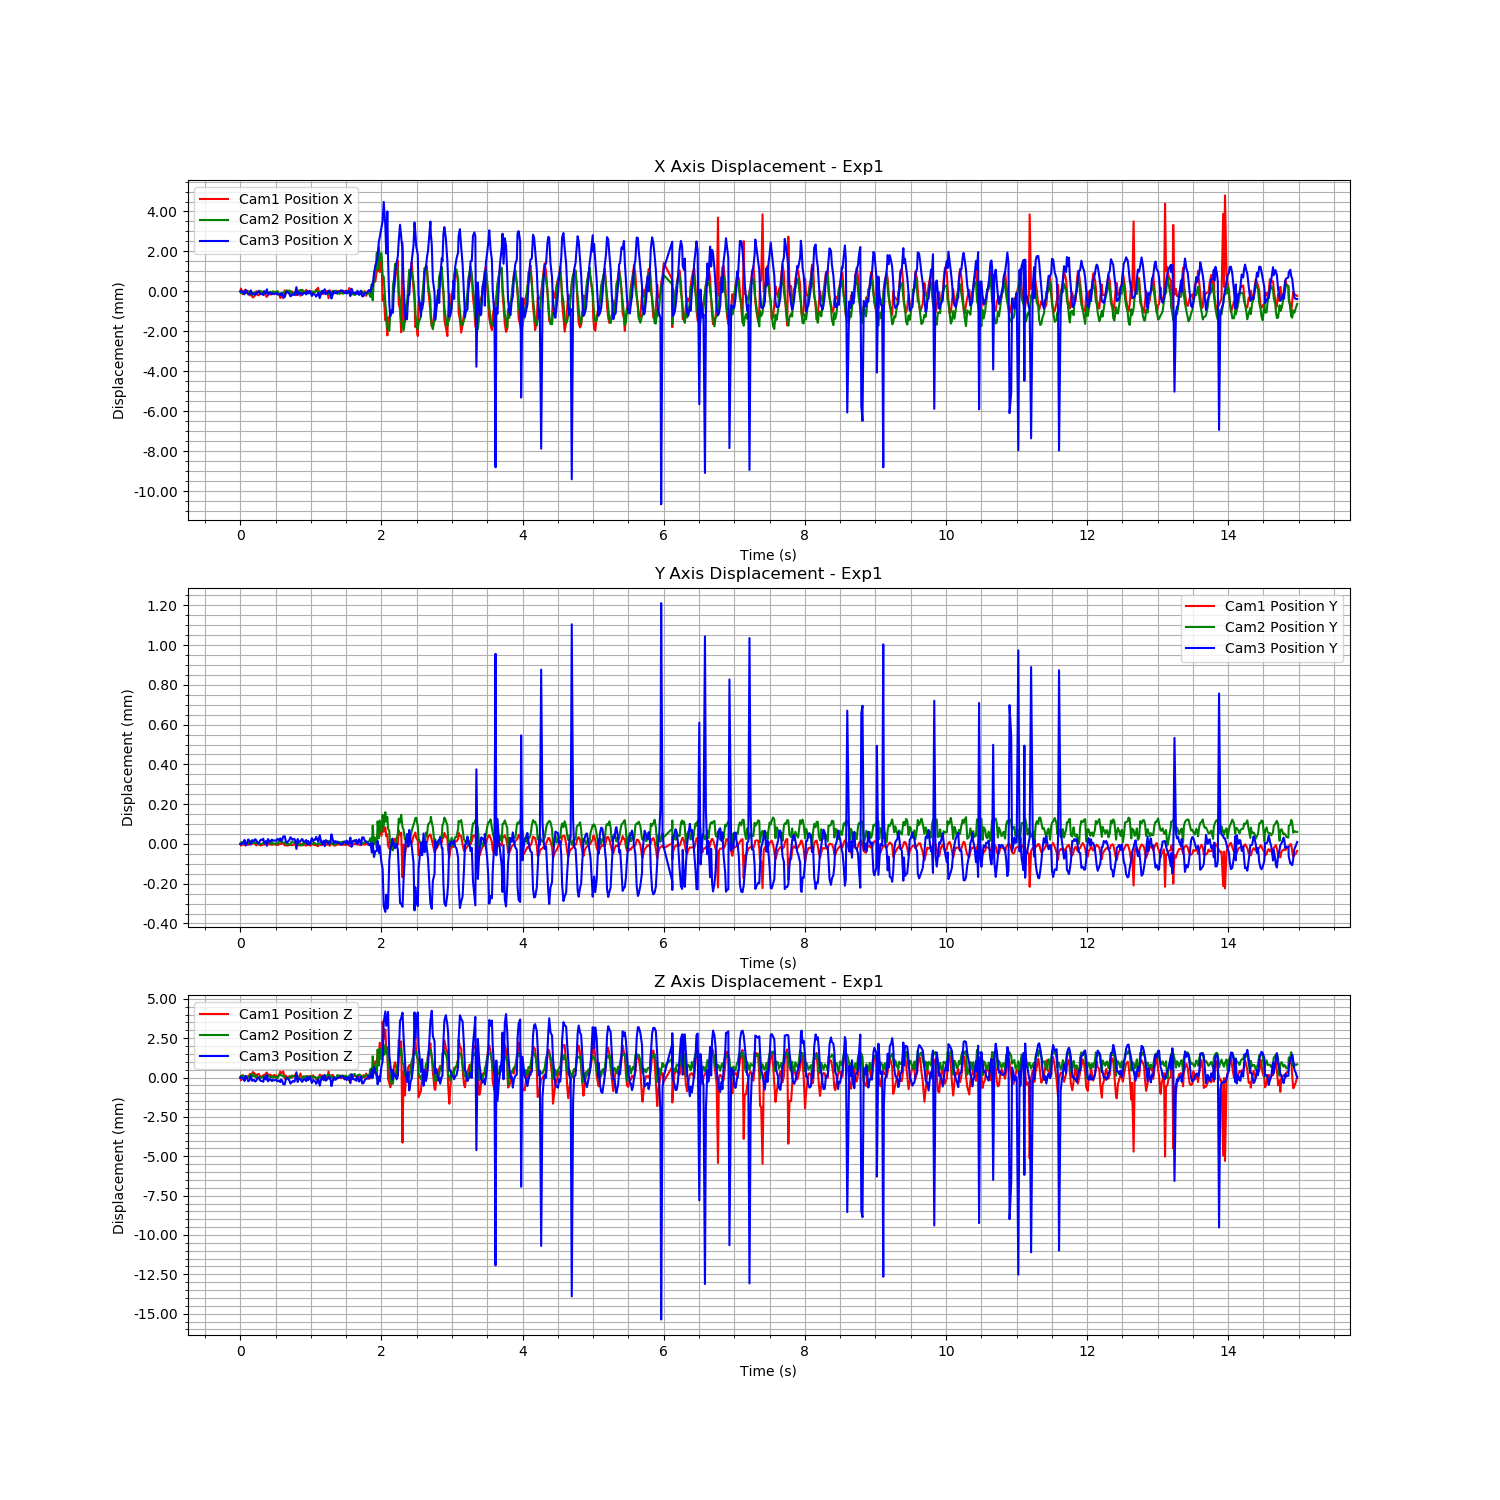

Data behind this chart, as committed beside it:
Time (s), Cam1 Fiducial ID, Cam1 Position X, Cam1 Position Y, Cam1 Position Z, Cam1 Rotation X, Cam1 Rotation Y, Cam1 Rotation Z, Cam1 Rotation W, Cam2 Fiducial ID, Cam2 Position X, Cam2 Position Y, Cam2 Position Z, Cam2 Rotation X, Cam2 Rotation Y, Cam2 Rotation Z, Cam2 Rotation W, Cam3 Fiducial ID, Cam3 Position X, Cam3 Position Y, Cam3 Position Z, Cam3 Rotation X, Cam3 Rotation Y, Cam3 Rotation Z
1723497704, 9, -1.112, 0.03836, 1.315, 0.9413, -0.01497, 0.3369, -0.01487, 9, -0.6653, 0.06982, 0.8751, 0.9455, -0.01354, 0.325, -0.01777, 9, 1.177, -0.1483, 1.809, 0.9687, -0.01842, -0.2467
1723497704, 9, -1.112, 0.03835, 1.315, 0.9413, -0.01489, 0.3369, -0.01484, 9, -0.6654, 0.06983, 0.8752, 0.9455, -0.01351, 0.3249, -0.01784, 9, 1.177, -0.1483, 1.809, 0.9687, -0.01848, -0.2466
1723497704, 9, -1.112, 0.03836, 1.315, 0.9413, -0.01491, 0.3369, -0.01487, 9, -0.6654, 0.06983, 0.8753, 0.9455, -0.01352, 0.3249, -0.01783, 9, 1.177, -0.1483, 1.809, 0.9687, -0.01847, -0.2467
1723497704, 9, -1.112, 0.03836, 1.315, 0.9413, -0.01491, 0.3368, -0.01483, 9, -0.6653, 0.06982, 0.8751, 0.9454, -0.01352, 0.3252, -0.01786, 9, 1.177, -0.1483, 1.809, 0.9687, -0.01844, -0.2467
1723497704, 9, -1.112, 0.03836, 1.315, 0.9413, -0.01495, 0.3369, -0.01488, 9, -0.6654, 0.06983, 0.8752, 0.9455, -0.01353, 0.325, -0.01778, 9, 1.177, -0.1483, 1.809, 0.9687, -0.01849, -0.2467
1723497704, 9, -1.112, 0.03836, 1.315, 0.9413, -0.01498, 0.3369, -0.0148, 9, -0.6653, 0.06983, 0.8752, 0.9454, -0.01356, 0.325, -0.01784, 9, 1.177, -0.1483, 1.809, 0.9687, -0.01845, -0.2465
1723497704, 9, -1.112, 0.03836, 1.315, 0.9413, -0.01491, 0.3369, -0.01483, 9, -0.6653, 0.06982, 0.8751, 0.9454, -0.01356, 0.325, -0.0179, 9, 1.177, -0.1483, 1.809, 0.9687, -0.01845, -0.2466
1723497704, 9, -1.112, 0.03836, 1.315, 0.9413, -0.01492, 0.3369, -0.01472, 9, -0.6654, 0.06983, 0.8752, 0.9455, -0.0135, 0.3249, -0.01781, 9, 1.177, -0.1483, 1.809, 0.9687, -0.01855, -0.2468
1723497704, 9, -1.112, 0.03837, 1.315, 0.9413, -0.01495, 0.3368, -0.01487, 9, -0.6654, 0.06983, 0.8752, 0.9455, -0.01357, 0.3248, -0.01785, 9, 1.177, -0.1483, 1.809, 0.9687, -0.01849, -0.2468
1723497704, 9, -1.112, 0.03836, 1.315, 0.9413, -0.01491, 0.3368, -0.01475, 9, -0.6654, 0.06983, 0.8753, 0.9455, -0.01357, 0.3247, -0.0179, 9, 1.177, -0.1483, 1.809, 0.9687, -0.01846, -0.2467
1723497704, 9, -1.112, 0.03836, 1.315, 0.9414, -0.01498, 0.3367, -0.01479, 9, -0.6655, 0.06984, 0.8754, 0.9456, -0.01363, 0.3247, -0.01784, 9, 1.177, -0.1483, 1.809, 0.9686, -0.01837, -0.2471
1723497704, 9, -1.112, 0.03837, 1.316, 0.9413, -0.01489, 0.3368, -0.0148, 9, -0.6654, 0.06983, 0.8752, 0.9455, -0.0136, 0.3248, -0.01792, 9, 1.177, -0.1483, 1.809, 0.9687, -0.0184, -0.2469
1723497704, 9, -1.112, 0.03836, 1.316, 0.9414, -0.01495, 0.3368, -0.01474, 9, -0.6654, 0.06983, 0.8753, 0.9455, -0.01354, 0.3248, -0.01784, 9, 1.177, -0.1483, 1.809, 0.9687, -0.01852, -0.2469
1723497704, 9, -1.112, 0.03836, 1.315, 0.9413, -0.01488, 0.3368, -0.01485, 9, -0.6653, 0.06983, 0.8752, 0.9455, -0.01353, 0.3249, -0.0179, 9, 1.177, -0.1483, 1.809, 0.9687, -0.01842, -0.2468
1723497704, 9, -1.112, 0.03836, 1.315, 0.9413, -0.01495, 0.3369, -0.01486, 9, -0.6654, 0.06983, 0.8752, 0.9455, -0.01353, 0.3249, -0.01779, 9, 1.177, -0.1483, 1.809, 0.9687, -0.01848, -0.2467
1723497704, 9, -1.112, 0.03836, 1.315, 0.9414, -0.01489, 0.3367, -0.01474, 9, -0.6653, 0.06983, 0.8752, 0.9455, -0.01353, 0.325, -0.01787, 9, 1.177, -0.1483, 1.809, 0.9687, -0.01849, -0.2466
1723497704, 9, -1.112, 0.03836, 1.315, 0.9413, -0.01493, 0.3368, -0.01488, 9, -0.6653, 0.06982, 0.8751, 0.9454, -0.01353, 0.3251, -0.01787, 9, 1.177, -0.1483, 1.809, 0.9687, -0.01847, -0.2465
1723497704, 9, -1.112, 0.03836, 1.315, 0.9414, -0.01487, 0.3368, -0.01492, 9, -0.6653, 0.06982, 0.8751, 0.9454, -0.01352, 0.325, -0.01781, 9, 1.177, -0.1483, 1.809, 0.9687, -0.01842, -0.2467
1723497704, 9, -1.112, 0.03835, 1.315, 0.9413, -0.01488, 0.3369, -0.0149, 9, -0.6653, 0.06982, 0.8751, 0.9454, -0.01356, 0.3251, -0.01793, 9, 1.177, -0.1483, 1.809, 0.9687, -0.01851, -0.2467
1723497704, 9, -1.112, 0.03836, 1.315, 0.9413, -0.01494, 0.3368, -0.01496, 9, -0.6653, 0.06983, 0.8752, 0.9455, -0.01356, 0.325, -0.0178, 9, 1.177, -0.1483, 1.809, 0.9687, -0.01851, -0.2468
1723497704, 9, -1.112, 0.03836, 1.315, 0.9414, -0.01493, 0.3367, -0.01495, 9, -0.6653, 0.06982, 0.8751, 0.9455, -0.01357, 0.3249, -0.01789, 9, 1.177, -0.1483, 1.809, 0.9687, -0.01846, -0.2467
1723497704, 9, -1.112, 0.03836, 1.315, 0.9413, -0.01496, 0.3368, -0.01478, 9, -0.6654, 0.06983, 0.8752, 0.9455, -0.01357, 0.3248, -0.01791, 9, 1.177, -0.1483, 1.809, 0.9687, -0.01846, -0.2466
1723497704, 9, -1.112, 0.03836, 1.315, 0.9413, -0.01495, 0.3368, -0.01481, 9, -0.6654, 0.06983, 0.8752, 0.9456, -0.01362, 0.3247, -0.01798, 9, 1.177, -0.1483, 1.809, 0.9687, -0.01845, -0.2468
1723497704, 9, -1.112, 0.03837, 1.316, 0.9414, -0.01494, 0.3367, -0.01481, 9, -0.6653, 0.06983, 0.8752, 0.9455, -0.01354, 0.3248, -0.01787, 9, 1.177, -0.1483, 1.809, 0.9687, -0.01847, -0.2465
1723497704, 9, -1.112, 0.03836, 1.315, 0.9414, -0.01492, 0.3367, -0.01477, 9, -0.6654, 0.06983, 0.8752, 0.9455, -0.01354, 0.3249, -0.01788, 9, 1.177, -0.1483, 1.809, 0.9687, -0.01849, -0.2468
1723497704, 9, -1.112, 0.03836, 1.315, 0.9413, -0.01487, 0.3368, -0.01484, 9, -0.6653, 0.06983, 0.8752, 0.9455, -0.01352, 0.3249, -0.01789, 9, 1.177, -0.1483, 1.809, 0.9687, -0.01841, -0.2468
1723497704, 9, -1.112, 0.03836, 1.315, 0.9413, -0.01489, 0.3368, -0.01485, 9, -0.6653, 0.06982, 0.8751, 0.9454, -0.01349, 0.325, -0.01789, 9, 1.177, -0.1483, 1.809, 0.9687, -0.01846, -0.2467
1723497704, 9, -1.112, 0.03836, 1.315, 0.9413, -0.01495, 0.3369, -0.01491, 9, -0.6654, 0.06983, 0.8752, 0.9455, -0.01357, 0.3249, -0.01791, 9, 1.177, -0.1483, 1.809, 0.9687, -0.01844, -0.2467
1723497704, 9, -1.112, 0.03836, 1.315, 0.9414, -0.01494, 0.3368, -0.01491, 9, -0.6653, 0.06982, 0.8751, 0.9454, -0.01354, 0.3251, -0.01779, 9, 1.177, -0.1483, 1.809, 0.9687, -0.0185, -0.2465
1723497704, 9, -1.112, 0.03836, 1.315, 0.9414, -0.01492, 0.3367, -0.01484, 9, -0.6653, 0.06982, 0.8752, 0.9454, -0.01351, 0.3251, -0.01782, 9, 1.177, -0.1483, 1.809, 0.9687, -0.01847, -0.2466
1723497704, 9, -1.112, 0.03836, 1.315, 0.9413, -0.01489, 0.3369, -0.01477, 9, -0.6653, 0.06982, 0.8752, 0.9454, -0.01356, 0.325, -0.01785, 9, 1.177, -0.1483, 1.809, 0.9687, -0.01852, -0.2466
1723497704, 9, -1.112, 0.03836, 1.315, 0.9413, -0.01486, 0.3369, -0.01482, 9, -0.6653, 0.06983, 0.8752, 0.9455, -0.0136, 0.325, -0.01787, 9, 1.177, -0.1483, 1.809, 0.9687, -0.0185, -0.2467
1723497704, 9, -1.112, 0.03836, 1.315, 0.9414, -0.01492, 0.3368, -0.01477, 9, -0.6653, 0.06982, 0.8751, 0.9455, -0.01359, 0.325, -0.01786, 9, 1.177, -0.1483, 1.809, 0.9687, -0.01846, -0.2467
1723497704, 9, -1.112, 0.03836, 1.315, 0.9413, -0.01495, 0.3369, -0.01491, 9, -0.6654, 0.06984, 0.8753, 0.9455, -0.01358, 0.3247, -0.01789, 9, 1.177, -0.1483, 1.809, 0.9687, -0.01854, -0.2466
1723497704, 9, -1.112, 0.03837, 1.316, 0.9414, -0.01499, 0.3367, -0.01485, 9, -0.6654, 0.06984, 0.8753, 0.9456, -0.0136, 0.3247, -0.01793, 9, 1.177, -0.1483, 1.809, 0.9687, -0.01843, -0.2469
1723497704, 9, -1.112, 0.03836, 1.315, 0.9414, -0.01498, 0.3367, -0.01477, 9, -0.6654, 0.06984, 0.8753, 0.9455, -0.0136, 0.3247, -0.01791, 9, 1.177, -0.1483, 1.809, 0.9687, -0.01849, -0.2466
1723497704, 9, -1.112, 0.03837, 1.316, 0.9414, -0.01496, 0.3367, -0.01477, 9, -0.6654, 0.06983, 0.8752, 0.9455, -0.01358, 0.3248, -0.01791, 9, 1.177, -0.1483, 1.809, 0.9687, -0.01851, -0.2469
1723497705, 9, -1.112, 0.03837, 1.316, 0.9414, -0.01495, 0.3366, -0.01473, 9, -0.6654, 0.06983, 0.8752, 0.9455, -0.01359, 0.3248, -0.01796, 9, 1.177, -0.1482, 1.809, 0.9686, -0.01846, -0.247
1723497705, 9, -1.112, 0.03835, 1.315, 0.9413, -0.01492, 0.3369, -0.01477, 9, -0.6654, 0.06983, 0.8752, 0.9455, -0.01356, 0.3248, -0.01793, 9, 1.177, -0.1482, 1.809, 0.9687, -0.01847, -0.2469
1723497705, 9, -1.112, 0.03836, 1.315, 0.9413, -0.01496, 0.3368, -0.01479, 9, -0.6653, 0.06982, 0.8751, 0.9454, -0.01355, 0.325, -0.01794, 9, 1.177, -0.1483, 1.809, 0.9688, -0.0185, -0.2465
1723497705, 9, -1.112, 0.03835, 1.315, 0.9413, -0.01488, 0.337, -0.01482, 9, -0.6653, 0.06982, 0.8751, 0.9454, -0.01348, 0.3251, -0.01784, 9, 1.177, -0.1483, 1.809, 0.9687, -0.01849, -0.2465
1723497705, 9, -1.112, 0.03835, 1.315, 0.9413, -0.01486, 0.3368, -0.01471, 9, -0.6653, 0.06982, 0.8751, 0.9454, -0.01351, 0.325, -0.01787, 9, 1.177, -0.1483, 1.809, 0.9687, -0.01853, -0.2466
1723497705, 9, -1.112, 0.03836, 1.315, 0.9413, -0.01493, 0.3368, -0.01482, 9, -0.6652, 0.06982, 0.8751, 0.9454, -0.01356, 0.3251, -0.01788, 9, 1.177, -0.1483, 1.809, 0.9687, -0.01851, -0.2466
1723497705, 9, -1.112, 0.03836, 1.315, 0.9413, -0.0149, 0.3369, -0.01487, 9, -0.6653, 0.06982, 0.8751, 0.9454, -0.01357, 0.325, -0.01796, 9, 1.177, -0.1482, 1.809, 0.9687, -0.01844, -0.2468
1723497705, 9, -1.112, 0.03836, 1.315, 0.9413, -0.01487, 0.3369, -0.01475, 9, -0.6654, 0.06983, 0.8753, 0.9455, -0.01359, 0.3248, -0.0179, 9, 1.177, -0.1483, 1.809, 0.9687, -0.0184, -0.2468
1723497705, 9, -1.112, 0.03836, 1.315, 0.9413, -0.01489, 0.3368, -0.01484, 9, -0.6654, 0.06983, 0.8752, 0.9455, -0.01356, 0.3248, -0.01786, 9, 1.177, -0.1483, 1.809, 0.9687, -0.01854, -0.2467
1723497705, 9, -1.112, 0.03836, 1.315, 0.9413, -0.01493, 0.3368, -0.01475, 9, -0.6654, 0.06983, 0.8752, 0.9455, -0.01358, 0.3249, -0.01786, 9, 1.177, -0.1483, 1.809, 0.9687, -0.01853, -0.2467
1723497705, 9, -1.112, 0.03836, 1.315, 0.9413, -0.01496, 0.3368, -0.01475, 9, -0.6654, 0.06983, 0.8752, 0.9455, -0.01357, 0.3248, -0.01791, 9, 1.177, -0.1483, 1.809, 0.9687, -0.01854, -0.2468
1723497705, 9, -1.112, 0.03836, 1.315, 0.9413, -0.01492, 0.3368, -0.01462, 9, -0.6654, 0.06983, 0.8752, 0.9455, -0.01356, 0.3248, -0.01788, 9, 1.177, -0.1483, 1.809, 0.9688, -0.01848, -0.2464
1723497705, 9, -1.112, 0.03836, 1.315, 0.9413, -0.0149, 0.337, -0.01469, 9, -0.6654, 0.06983, 0.8752, 0.9455, -0.01356, 0.3248, -0.01799, 9, 1.177, -0.1483, 1.809, 0.9686, -0.01837, -0.2469
1723497705, 9, -1.112, 0.03836, 1.315, 0.9413, -0.01495, 0.3369, -0.01475, 9, -0.6653, 0.06982, 0.8751, 0.9455, -0.01353, 0.3249, -0.01794, 9, 1.177, -0.1483, 1.809, 0.9687, -0.01846, -0.2467
1723497705, 9, -1.112, 0.03836, 1.315, 0.9414, -0.01492, 0.3367, -0.01493, 9, -0.6652, 0.06981, 0.875, 0.9454, -0.01348, 0.3251, -0.01787, 9, 1.177, -0.1483, 1.809, 0.9687, -0.01841, -0.2467
1723497705, 9, -1.112, 0.03836, 1.315, 0.9413, -0.01497, 0.3368, -0.01488, 9, -0.6652, 0.06982, 0.8751, 0.9454, -0.01353, 0.3251, -0.01793, 9, 1.177, -0.1483, 1.809, 0.9687, -0.01843, -0.2469
1723497705, 9, -1.112, 0.03836, 1.315, 0.9413, -0.01491, 0.3368, -0.01485, 9, -0.6652, 0.06982, 0.875, 0.9454, -0.01348, 0.3252, -0.01785, 9, 1.177, -0.1483, 1.809, 0.9687, -0.01852, -0.2466
1723497705, 9, -1.112, 0.03836, 1.315, 0.9413, -0.01491, 0.3368, -0.01486, 9, -0.6654, 0.06983, 0.8752, 0.9455, -0.01355, 0.325, -0.0179, 9, 1.177, -0.1483, 1.809, 0.9687, -0.01846, -0.2467
1723497705, 9, -1.112, 0.03836, 1.315, 0.9413, -0.01488, 0.3369, -0.0148, 9, -0.6653, 0.06982, 0.8751, 0.9455, -0.01357, 0.325, -0.01785, 9, 1.177, -0.1483, 1.809, 0.9688, -0.01851, -0.2465
1723497705, 9, -1.112, 0.03835, 1.315, 0.9413, -0.01492, 0.3369, -0.01482, 9, -0.6654, 0.06983, 0.8752, 0.9455, -0.01356, 0.3249, -0.01786, 9, 1.177, -0.1483, 1.809, 0.9687, -0.01842, -0.2468
1723497705, 9, -1.112, 0.03836, 1.315, 0.9413, -0.01494, 0.3368, -0.01477, 9, -0.6653, 0.06983, 0.8752, 0.9455, -0.01352, 0.3249, -0.01789, 9, 1.177, -0.1483, 1.809, 0.9688, -0.01845, -0.2465
1723497705, 9, -1.112, 0.03836, 1.315, 0.9413, -0.01491, 0.3368, -0.015, 9, -0.6653, 0.06983, 0.8752, 0.9455, -0.01359, 0.3249, -0.01784, 9, 1.177, -0.1483, 1.809, 0.9687, -0.01845, -0.2467
1723497705, 9, -1.112, 0.03836, 1.315, 0.9413, -0.01501, 0.3368, -0.01472, 9, -0.6653, 0.06983, 0.8752, 0.9455, -0.01356, 0.3248, -0.01792, 9, 1.177, -0.1483, 1.809, 0.9687, -0.01844, -0.2465
... 839 more rows
